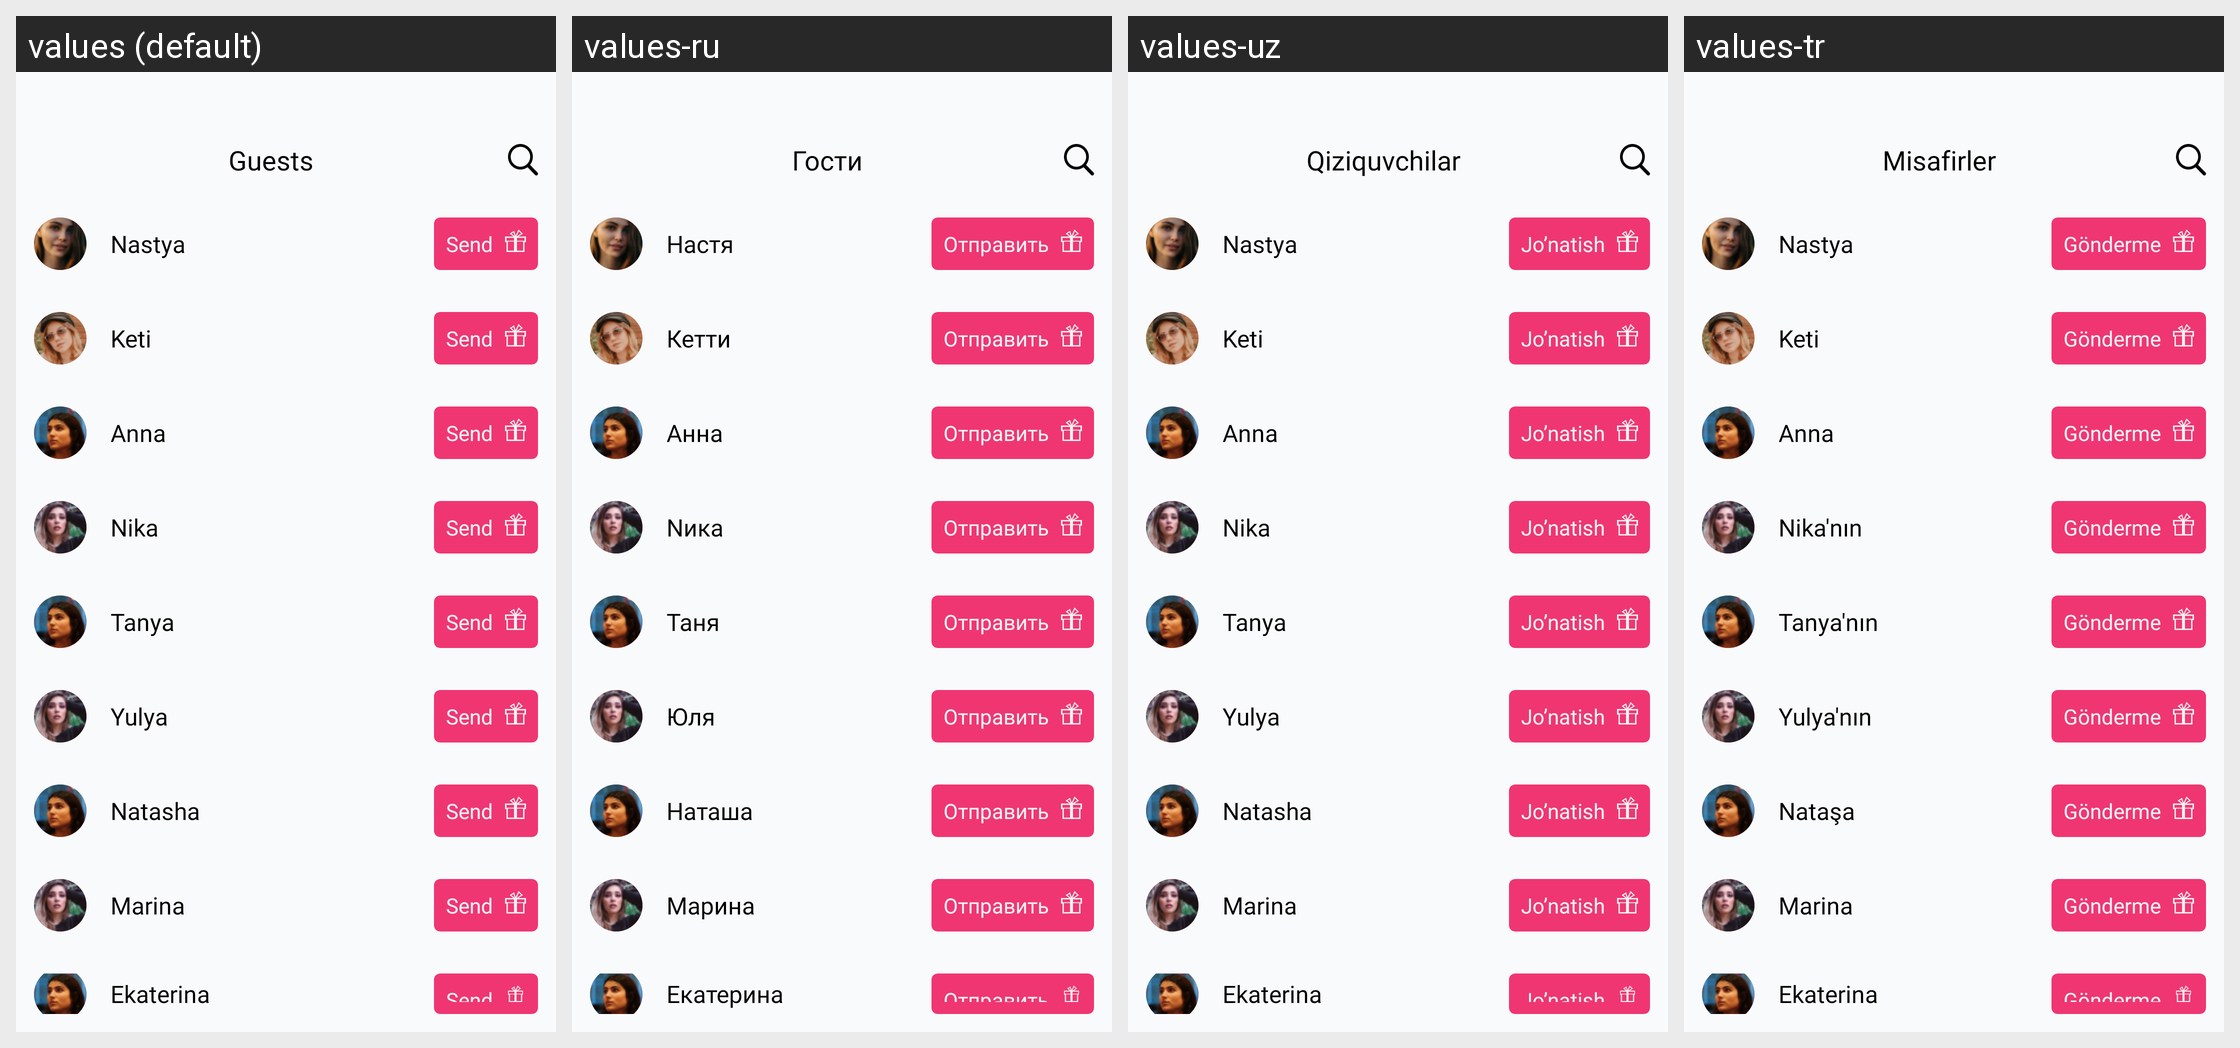

For this localized Android screen grid, give each drawn string resource with its value in every locale shown.
Android screen res/layout/fragment_guests.xml rendered under 4 locales, left to right: values (default), values-ru, values-uz, values-tr. Device: Nexus 5 (rendered at 1080×1920; each locale shown at half size, 540×960, under a caption strip naming it); theme Theme.Googoosha.
Strings drawn on this screen, with the default value and each locale's value (text and hints the layout hard-codes, and strings that could not be matched under every locale, appear in the picture but are not listed):

guests
  values: Guests
  values-ru: Гости
  values-uz: Qiziquvchilar
  values-tr: Misafirler

Nastya
  values: Nastya
  values-ru: Настя
  values-uz: Nastya
  values-tr: Nastya

send
  values: Send
  values-ru: Отправить
  values-uz: Jo’natish
  values-tr: Gönderme

Keti
  values: Keti
  values-ru: Кетти
  values-uz: Keti
  values-tr: Keti

Anna
  values: Anna
  values-ru: Aнна
  values-uz: Anna
  values-tr: Anna

Nika
  values: Nika
  values-ru: Nика
  values-uz: Nika
  values-tr: Nika'nın

Tanya
  values: Tanya
  values-ru: Taня
  values-uz: Tanya
  values-tr: Tanya'nın

Yulya
  values: Yulya
  values-ru: Юля
  values-uz: Yulya
  values-tr: Yulya'nın

Natasha
  values: Natasha
  values-ru: Наташа
  values-uz: Natasha
  values-tr: Nataşa

Marina
  values: Marina
  values-ru: Марина
  values-uz: Marina
  values-tr: Marina

Ekaterina
  values: Ekaterina
  values-ru: Екатерина
  values-uz: Ekaterina
  values-tr: Ekaterina
